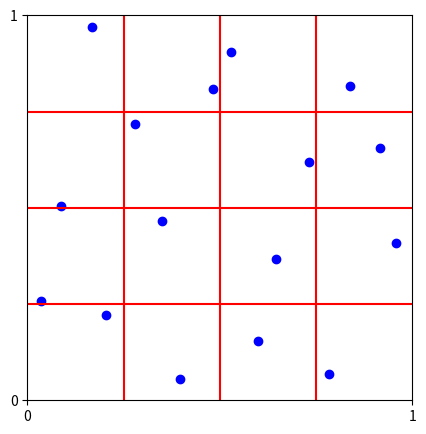

This chart was generated by the following Python code: (Note: this script raises an exception after producing the figure.)
from numpy import *

MAXDIM = 51
QP = 30
SCALE = 9.31322574615478516e-10 # 2**(-30)

DIRECT = array([
    [536870912,	805306368,	939524096,	1006632960,	1040187392,	1056964608,	1065353216,	1069547520,	1071644672,	1072693248,	1073217536,	1073479680,	1073610752,	1073676288,	1073709056,	1073725440,	1073733632,	1073737728,	1073739776,	1073740800,	1073741312,	1073741568,	1073741696,	1073741760,	1073741792,	1073741808,	1073741816,	1073741820,	1073741822,	1073741823],	
    [536870912,	268435456,	939524096,	67108864,	637534208,	352321536,	1065353216,	4194304,	543162368,	273678336,	947388416,	71565312,	644218880,	357892096,	1073709056,	16384,	    536895488,	268455936,	939554816,	67126272,	637560320,	352343296,	1065385856,	4210752,	543187040,	273698896,	947419256,	71582788,	644245094,	357913941],	
    [536870912,	805306368,	134217728,	603979776,	1040187392,	50331648,	578813952,	826277888,	190840832,	644874240,	1070071808,	2359296,	538836992,	808648704,	137003008,	605372416,	1043685376,	52785152,	580732928,	829514752,	189496832,	644236032,	1073734272,	12608,	    536882016,	805312112,	134232008,	603989028,	1040195102,	50344755],	
    [536870912,	268435456,	671088640,	1006632960,	838860800,	419430400,	25165824,	624951296,	329252864,	753926144,	977797120,	891551744,	455475200,	2424832,	547782656,	275234816,	679944192,	1020628992,	854333440,	423777280,	27474432,	636735232,	331949184,	744788544,	981766752,	903123536,	460100200,	37500,	    537039474,	268538457],	
    [536870912,	805306368,	402653184,	335544320,	167772160,	956301312,	125829120,	616562688,	853540864,	495976448,	365428736,	158597120,	1062600704,	2555904,	545095680,	817971200,	417505280,	345018368,	172619776,	968297472,	129338880,	615860480,	842310784,	494377792,	357858144,	153504624,	1073685336,	120660,	    537089354,	805540473],	
    [536870912,	268435456,	402653184,	469762048,	234881024,	889192448,	964689920,	801112064,	132120576,	869269504,	702021632,	383516672,	139329536,	624230400,	26836992,	603963392,	301981696,	452972544,	511694848,	205511680,	908054016,	959444224,	799537536,	115601344,	810665952,	689632208,	398354904,	182195932,	642656334,	3487029],	
    [536870912,	805306368,	671088640,	872415232,	167772160,	620756992,	327155712,	952107008,	778043392,	355467264,	461897728,	1019478016,	205651968,	69271552,	34701312,	555335680,	832561152,	704442368,	936142848,	147076096,	641870336,	287380736,	965852032,	769248448,	369083488,	432848944,	1069834248,	213921796,	73402402,	3146769],	
    [536870912,	268435456,	134217728,	738197504,	1040187392,	117440512,	310378496,	406847488,	73400320,	57671680,	829947904,	947126272,	905052160,	456851456,	354385920,	721534976,	210542592,	255987712,	518199296,	926669824,	186375680,	1007410432,	369351808,	990895808,	613015520,	859888752,	686054696,	473570692,	664239174,	592038967],	
    [536870912,	268435456,	671088640,	469762048,	436207616,	956301312,	360710144,	398458880,	178257920,	816840704,	425197568,	621019136,	797048832,	1052966912,	925663232,	997801984,	167501824,	750759936,	593348608,	202300416,	302677504,	890187008,	662886016,	851706304,	86115232,	510853776,	108299224,	41763004,	1014620426,	729591963],	
    [536870912,	805306368,	402653184,	872415232,	33554432,	922746880,	360710144,	331350016,	522190848,	961544192,	634912768,	714866688,	452329472,	600637440,	656965632,	1028767744,	1071341568,	697692160,	225527808,	118395904,	763663872,	399480576,	86119808,	979326784,	845149216,	240805744,	273898840,	156352828,	500917234,	781578389],	
    [536870912,	268435456,	939524096,	1006632960,	570425344,	822083584,	159383552,	356515840,	639631360,	804257792,	437780480,	738459648,	973471744,	487260160,	327581696,	407060480,	229302272,	196677632,	900982784,	381332480,	103878144,	520092928,	865109888,	692061120,	606076960,	250610192,	731382552,	88343188,	1042677826,	66781679],	
    [536870912,	805306368,	134217728,	67108864,	1040187392,	218103808,	444596224,	46137344,	534773760,	495976448,	582483968,	265027584,	627703808,	794624000,	894795776,	375275520,	970661888,	764604416,	180279296,	1002738688,	325187072,	643311360,	299633792,	429015104,	1018241504,	852489168,	938170664,	698012780,	347788318,	113956361],	
    [536870912,	268435456,	671088640,	872415232,	503316480,	587202560,	947912704,	1010827264,	991952896,	347078656,	792199168,	468975616,	614072320,	386727936,	110067712,	256688128,	732176384,	485625856,	168904704,	743042048,	858254848,	816901376,	422735488,	217132864,	35245536,	139460144,	86812552,	666108868,	1069154738,	331153483],	
    [536870912,	805306368,	939524096,	469762048,	838860800,	385875968,	662700032,	1069547520,	333447168,	426770432,	315097088,	131858432,	803078144,	467599360,	1038057472,	1021165568,	576659456,	522022912,	62814208,	292551680,	922041856,	695310080,	181087360,	736067008,	635403744,	283082224,	677346808,	337608156,	373259762,	967802327],	
    [536870912,	268435456,	134217728,	469762048,	973078528,	452984832,	444596224,	734003200,	48234496,	1066401792,	611844096,	504627200,	637403136,	798031872,	209354752,	303349760,	402464768,	680620032,	754485248,	584567808,	261924352,	1019229440,	174252416,	55694400,	236633696,	222702928,	602208712,	1054329884,	362587674,	935343371],	
    [536870912,	805306368,	671088640,	469762048,	167772160,	218103808,	528482304,	113246208,	1059061760,	372244480,	667418624,	581173248,	835059712,	630652928,	596541440,	1022476288,	451584000,	362270720,	730691584,	284339200,	954978816,	77034240,	1041212544,	456152640,	407451232,	342181488,	652635752,	799472220,	239395914,	324351309],	
    [536870912,	805306368,	134217728,	1006632960,	234881024,	184549376,	578813952,	490733568,	761266176,	84934656,	166199296,	266600448,	949878784,	340983808,	42631168,	234143744,	368467968,	838103040,	1005996032,	183936000,	292822528,	733295872,	840196224,	631601984,	427671904,	922872432,	209797064,	641885244,	132283950,	609305915],	
    [536870912,	268435456,	939524096,	335544320,	436207616,	285212672,	578813952,	633339904,	673185792,	208666624,	513277952,	865861632,	662044672,	493944832,	471433216,	106708992,	928260096,	83972096,	411174912,	616762368,	849512960,	1035127552,	750314368,	787264192,	460141792,	187528656,	323968376,	392104980,	903121466,	818137857],	
    [536870912,	805306368,	939524096,	872415232,	771751936,	150994944,	75497472,	910163968,	220200960,	313524224,	187170816,	658243584,	767950848,	37945344,	52527104,	732971008,	933847040,	629133312,	249866240,	435221504,	210311680,	986582784,	391053440,	898599104,	116344544,	360637424,	384078968,	502284340,	445210638,	131059769],	
    [536870912,	268435456,	402653184,	603979776,	100663296,	956301312,	1065353216,	801112064,	396361728,	598736896,	1036517376,	546045952,	426901504,	264175616,	666861568,	733954048,	29319168,	46108672,	641669120,	159376384,	933232128,	332381952,	903306880,	478383808,	990246688,	814514736,	561178056,	1002405628,	968851198,	918519549],	
    [536870912,	805306368,	402653184,	201326592,	234881024,	352321536,	92274688,	893386752,	362807296,	487587840,	25690112,	521404416,	448659456,	263520256,	706707456,	789889024,	582934528,	867561472,	1008719872,	907322368,	691981824,	334852352,	742365312,	507774272,	1024892576,	301037840,	923399256,	249907140,	230153254,	827341719],	
    [536870912,	268435456,	134217728,	67108864,	905969664,	654311424,	511705088,	851443712,	815792128,	965738496,	201850880,	304873472,	23986176,	833421312,	674070528,	879575040,	772612096,	725422080,	749066240,	595696640,	155417088,	364956416,	236995200,	458270272,	883429408,	800872624,	996597176,	75586228,	935549622,	922770101],	
    [536870912,	805306368,	671088640,	335544320,	771751936,	553648128,	897581056,	801112064,	819986432,	1011875840,	443023360,	1060896768,	1016201216,	235077632,	824410112,	764657664,	330014720,	184504320,	860993536,	247497728,	627070464,	596672256,	42492800,	392995136,	150655392,	272595184,	942777416,	206587660,	308815630,	456972047],	
    [536870912,	268435456,	402653184,	67108864,	33554432,	352321536,	847249408,	918552576,	346030080,	296747008,	990380032,	163840000,	524943360,	464846848,	305496064,	762658816,	647323648,	751112192,	94177280,	553735168,	416795136,	800381696,	946000512,	872482496,	173476896,	158627600,	885167400,	565275348,	861891286,	363883221],	
    [536870912,	268435456,	671088640,	201326592,	838860800,	788529152,	662700032,	742391808,	39845888,	393216000,	63438848,	305922048,	525991936,	534839296,	136282112,	1010843648,	174071808,	191918080,	432564224,	826051584,	182081024,	480316672,	771692416,	124824768,	197666464,	238839088,	89791048,	1021426548,	496995094,	1057014661],	
    [536870912,	805306368,	402653184,	738197504,	973078528,	956301312,	931135488,	499122176,	752877568,	523239424,	211288064,	257163264,	618790912,	992411648,	847740928,	941080576,	1008689152,	306425856,	226355200,	564454400,	513433088,	574863104,	897405824,	1034161344,	1016740448,	927181136,	956122504,	425987996,	670740382,	900956063],	
    [536870912,	268435456,	402653184,	1006632960,	905969664,	587202560,	411041792,	62914560,	387973120,	720371712,	983040000,	50069504,	781058048,	10813440,	531464192,	827932672,	295919616,	507310080,	925784064,	446024704,	848658944,	647347968,	613803136,	362141632,	605376608,	710248688,	87393464,	598058580,	657311830,	580478293],	
    [536870912,	805306368,	671088640,	738197504,	33554432,	251658240,	713031680,	264241152,	643825664,	823132160,	1069023232,	773062656,	761659392,	367067136,	222920704,	98942976,	353869824,	30453760,	995657728,	214236160,	515770880,	702910208,	924258688,	1053833280,	970487008,	788854608,	987661336,	401940420,	573565382,	520383687],	
    [536870912,	268435456,	134217728,	603979776,	301989888,	218103808,	696254464,	708837376,	291504128,	128974848,	421003264,	59506688,	458096640,	116457472,	379289600,	1051738112,	177774592,	281858048,	967731200,	33661952,	627273216,	499965184,	808338304,	943810496,	1006881248,	1048376560,	993412952,	919427316,	248331478,	315470533],	
    [536870912,	805306368,	134217728,	335544320,	838860800,	721420288,	528482304,	717225984,	274726912,	407896064,	742916096,	779354112,	226361344,	115015680,	507740160,	624934912,	580198400,	604000256,	436226048,	251685888,	629169664,	364968704,	1038125440,	428920128,	598265632,	484709072,	827749496,	822049324,	1064650798,	227601711],	
    [536870912,	268435456,	939524096,	738197504,	100663296,	251658240,	209715200,	759169024,	568328192,	747634688,	487063552,	165937152,	950665216,	928710656,	11894784,	993280000,	381837312,	208662528,	913799168,	660327424,	414566912,	120862976,	683814272,	795835200,	1022861728,	85709008,	903211272,	115655868,	338312798,	169598765],	
    [536870912,	805306368,	939524096,	67108864,	234881024,	1056964608,	578813952,	499122176,	526385152,	850395136,	363331584,	587988992,	952500224,	619773952,	1053392896,	134070272,	638574592,	319557632,	549894144,	284244992,	147450368,	1023256320,	177186176,	835462848,	489055392,	1065469744,	33649816,	759299588,	669059078,	909227271],	
    [536870912,	805306368,	939524096,	1006632960,	1040187392,	520093696,	1065353216,	272629760,	673185792,	873463808,	973602816,	486801408,	516030464,	813760512,	129990656,	201375744,	637558784,	318779392,	964696064,	859868160,	698353152,	995114240,	766008960,	961843520,	216680608,	429237328,	594875176,	562394644,	1065190902,	796983815],	
    [536870912,	268435456,	939524096,	67108864,	637534208,	889192448,	1065353216,	423624704,	98566144,	504365056,	286785536,	160694272,	337510400,	1043398656,	557547520,	567558144,	679370752,	476139520,	843315200,	722502656,	244844032,	13951232,	704549248,	606198080,	371439072,	490778384,	65052056,	990942164,	379125622,	349496709],	
    [536870912,	805306368,	134217728,	603979776,	1040187392,	587202560,	578813952,	155189248,	396361728,	481296384,	171442176,	90439680,	496107520,	967770112,	666468352,	882163712,	504012800,	863719424,	445863936,	622844928,	226578944,	32520448,	194555008,	785652672,	53140576,	848024144,	822835240,	1003212268,	111897166,	393974911],	
    [536870912,	268435456,	671088640,	1006632960,	838860800,	956301312,	25165824,	239075328,	727711744,	686817280,	669515776,	423362560,	830865408,	912850944,	1061912576,	649084928,	747118592,	567062528,	1047422976,	324342784,	1020087808,	702127360,	306383744,	154954432,	965114400,	443114288,	625704888,	598750292,	520650422,	378320037],	
    [536870912,	805306368,	402653184,	335544320,	167772160,	419430400,	125829120,	205520896,	1042284544,	592445440,	110624768,	536608768,	944111616,	72155136,	576684032,	356564992,	429973504,	521179136,	548947968,	682374144,	886978048,	45176064,	496592512,	491617344,	98534112,	687907504,	1065374584,	675334852,	740300390,	777004343],	
    [536870912,	268435456,	402653184,	469762048,	234881024,	352321536,	964689920,	943718400,	106954752,	995098624,	383254528,	614203392,	636354560,	1009057792,	1041334272,	489439232,	1032609792,	712790016,	492066816,	400579584,	389697024,	444945664,	416020864,	297351232,	209692256,	474573648,	612232920,	675293340,	1046483950,	927999269],	
    [536870912,	805306368,	671088640,	872415232,	167772160,	83886080,	327155712,	373293056,	299892736,	498073600,	289931264,	56885248,	978452480,	668532736,	380469248,	637091840,	932667392,	610299904,	953870336,	405353472,	1007004160,	237860096,	655186816,	580735552,	264598496,	45706416,	536299720,	445665316,	66254898,	616377385],	
    [536870912,	268435456,	134217728,	738197504,	1040187392,	654311424,	310378496,	457179136,	912261120,	969932800,	352845824,	999030784,	921567232,	462356480,	114196480,	60637184,	583360512,	293687296,	1002653696,	605187072,	839646720,	152839936,	1032204928,	634587968,	321437280,	681465296,	1046858504,	903023756,	992513134,	345930959],	
    [536870912,	268435456,	671088640,	469762048,	436207616,	419430400,	360710144,	406847488,	44040192,	586153984,	878182400,	10747904,	533594112,	267321344,	133070848,	199278592,	969498624,	1023086592,	861440000,	840682496,	621924864,	530633984,	694773632,	185277760,	545303840,	805303216,	939518840,	872412692,	234871606,	989849787],	
    [536870912,	805306368,	402653184,	872415232,	33554432,	385875968,	360710144,	71303168,	895483904,	1039138816,	655884288,	764674048,	7471104,	795803648,	517046272,	815677440,	1056333824,	549089280,	385636352,	212956160,	549962240,	429135616,	577910144,	141505600,	324119904,	14567920,	160843032,	172640916,	610553330,	627400495],	
    [536870912,	268435456,	939524096,	1006632960,	570425344,	285212672,	159383552,	473956352,	333447168,	814743552,	836239360,	25952256,	678035456,	635764736,	129990656,	927678464,	660955136,	1065242624,	325253120,	157891584,	609583616,	267272448,	45797760,	417673280,	876587488,	369839504,	654656088,	1051615436,	450553866,	892675125],	
    [536870912,	805306368,	134217728,	67108864,	1040187392,	754974720,	444596224,	54525952,	551550976,	523239424,	765984768,	989069312,	471203840,	574160896,	790396928,	94519296,	247488512,	707751936,	187353088,	193201152,	735976960,	884808960,	910332544,	106907456,	778239712,	440402480,	744496936,	91229620,	566758134,	260314121],	
    [536870912,	268435456,	671088640,	872415232,	503316480,	50331648,	947912704,	624951296,	467664896,	294649856,	549978112,	352583680,	1065746432,	1003421696,	563773440,	419184640,	153509888,	363024384,	653584384,	437990400,	87342592,	933712640,	536014976,	395575616,	802033120,	797652624,	872197704,	94586692,	787800806,	1041964063],	
    [536870912,	805306368,	939524096,	469762048,	838860800,	922746880,	662700032,	104857600,	618659840,	305135616,	655884288,	799801344,	575275008,	181075968,	388333568,	933838848,	242180096,	16674816,	1008269312,	573578240,	1058542080,	61605632,	675946368,	566958656,	44406496,	115959088,	219111576,	344873452,	1071709866,	531367163],	
    [536870912,	268435456,	134217728,	469762048,	973078528,	989855744,	444596224,	1019215872,	606076928,	506462208,	85458944,	261357568,	996540416,	56688640,	661749760,	426655744,	205840384,	197136384,	748693504,	368053248,	163066368,	174335744,	987635840,	352651200,	665829024,	929784560,	829112632,	7029156,	971732606,	195776757],	
    [536870912,	805306368,	671088640,	469762048,	167772160,	754974720,	528482304,	901775360,	274726912,	11534336,	591921152,	873201664,	909246464,	388562944,	446791680,	911130624,	797499392,	1037561856,	1013016576,	580197376,	307997184,	564911360,	788223872,	415242688,	803213920,	91226544,	455614152,	683421900,	528102354,	237309785],	
    [536870912,	805306368,	134217728,	1006632960,	234881024,	721420288,	578813952,	213909504,	245366784,	449839104,	563609600,	40108032,	879362048,	190906368,	737378304,	171393024,	824565760,	195112960,	55814144,	937905152,	876471808,	302327552,	353993856,	26635200,	309742112,	205943056,	1064192952,	434258804,	790919122,	949187605],	
    [536870912,	268435456,	939524096,	335544320,	436207616,	822083584,	578813952,	281018368,	446693376,	619708416,	277348352,	769392640,	637927424,	657915904,	229998592,	561332224,	234348544,	372707328,	255170560,	565527552,	794280448,	650589440,	96313472,	1030317504,	735181344,	288358704,	313010856,	955002092,	917384366,	719002587],	
    [536870912,	805306368,	939524096,	872415232,	771751936,	687865856,	75497472,	851443712,	421527552,	479199232,	919076864,	254541824,	25821184,	474939392,	348225536,	471613440,	842326016,	992751616,	260708352,	89064448,	675386880,	450649344,	85248640,	247212992,	1036125600,	950217296,	820754920,	436424380,	656244162,	495745187]
    ], dtype=int) 

def sobol_ags(n, d, skip, randomize='None'):
    # initialize randomization
    z = DIRECT[:d,:]
    randomize = randomize.upper() if type(randomize)==str else 'NONE'
    if randomize in ['LMS','LINEAR MATRIX SCRAMBLE']:
        scramble_mat = zeros((QP,QP),dtype=int32)
        z_mat = zeros((QP,QP),dtype=int32)
        pows2 = 2**arange(QP-1,-1,-1).reshape((-1,1))
        for j in range(d):
            scramble_mat[:,:] = 0
            z_mat[:,:] = 0
            # set lower triangular scrambling matrix
            for k1 in range(QP):
                for k2 in range(k1):
                    scramble_mat[k1,k2] = random.randint(2,dtype=int32)
            scramble_mat += diag(ones(QP,dtype=int32))
            # expand C_j along each colum with more significant bits higher in matrix
            for c in range(QP):
                for r in range(QP):
                    z_mat[r,c] = (z[j,c]>>(QP-r-1))&1
            # left multiply scrambling matrix by generating vectors
            z_mat = dot(scramble_mat,z_mat)%2
            z[j] = (z_mat * pows2).sum(0)
        randomize = 'DS' # also must apply digital shift
    if randomize in ['DS','DIGITAL SHIFT']:
        rshift = random.randint(2**QP,size=d,dtype=int32)
    if randomize in ['NUS','NESTED UNIFORM SCRAMBLE']:
        pass
    # generate points
    x = zeros((n,d),dtype=float32)
    for i in range(skip,n+skip):
        m = 0
        maskv = zeros(d,dtype=int32)
        im = i^(i>>1)
        while im!=0 and m<QP:
            if im&1:
                maskv = maskv ^ z[:,m]
            im = im>>1
            m += 1
        # randomize this point
        if randomize in ['DS','DIGITAL SHIFT']:
            maskv = maskv ^ rshift
        # scale this point
        x[i-skip,:] = maskv*SCALE
    return x

if __name__ == '__main__':
    # params
    n = 16
    d = 2
    skip = 16
    randomize = 'LMS'
    x_cuts = 4
    y_cuts = 4
    # get sobol points
    x = sobol_ags(n, d, skip, randomize)
    print(x)
    # plot
    from matplotlib import pyplot
    fig,ax = pyplot.subplots(figsize=(5,5))
    ax.scatter(x[:,0],x[:,1],color='b')
    for ix in range(1,x_cuts): ax.axvline(x=ix/x_cuts,color='r')
    for iy in range(1,y_cuts): ax.axhline(y=iy/y_cuts,color='r')
    ax.set_xlim([0,1])
    ax.set_xticks([0,1])
    ax.set_ylim([0,1])
    ax.set_yticks([0,1])
    ax.set_aspect(1)
    pyplot.savefig('_ags/temp.png')